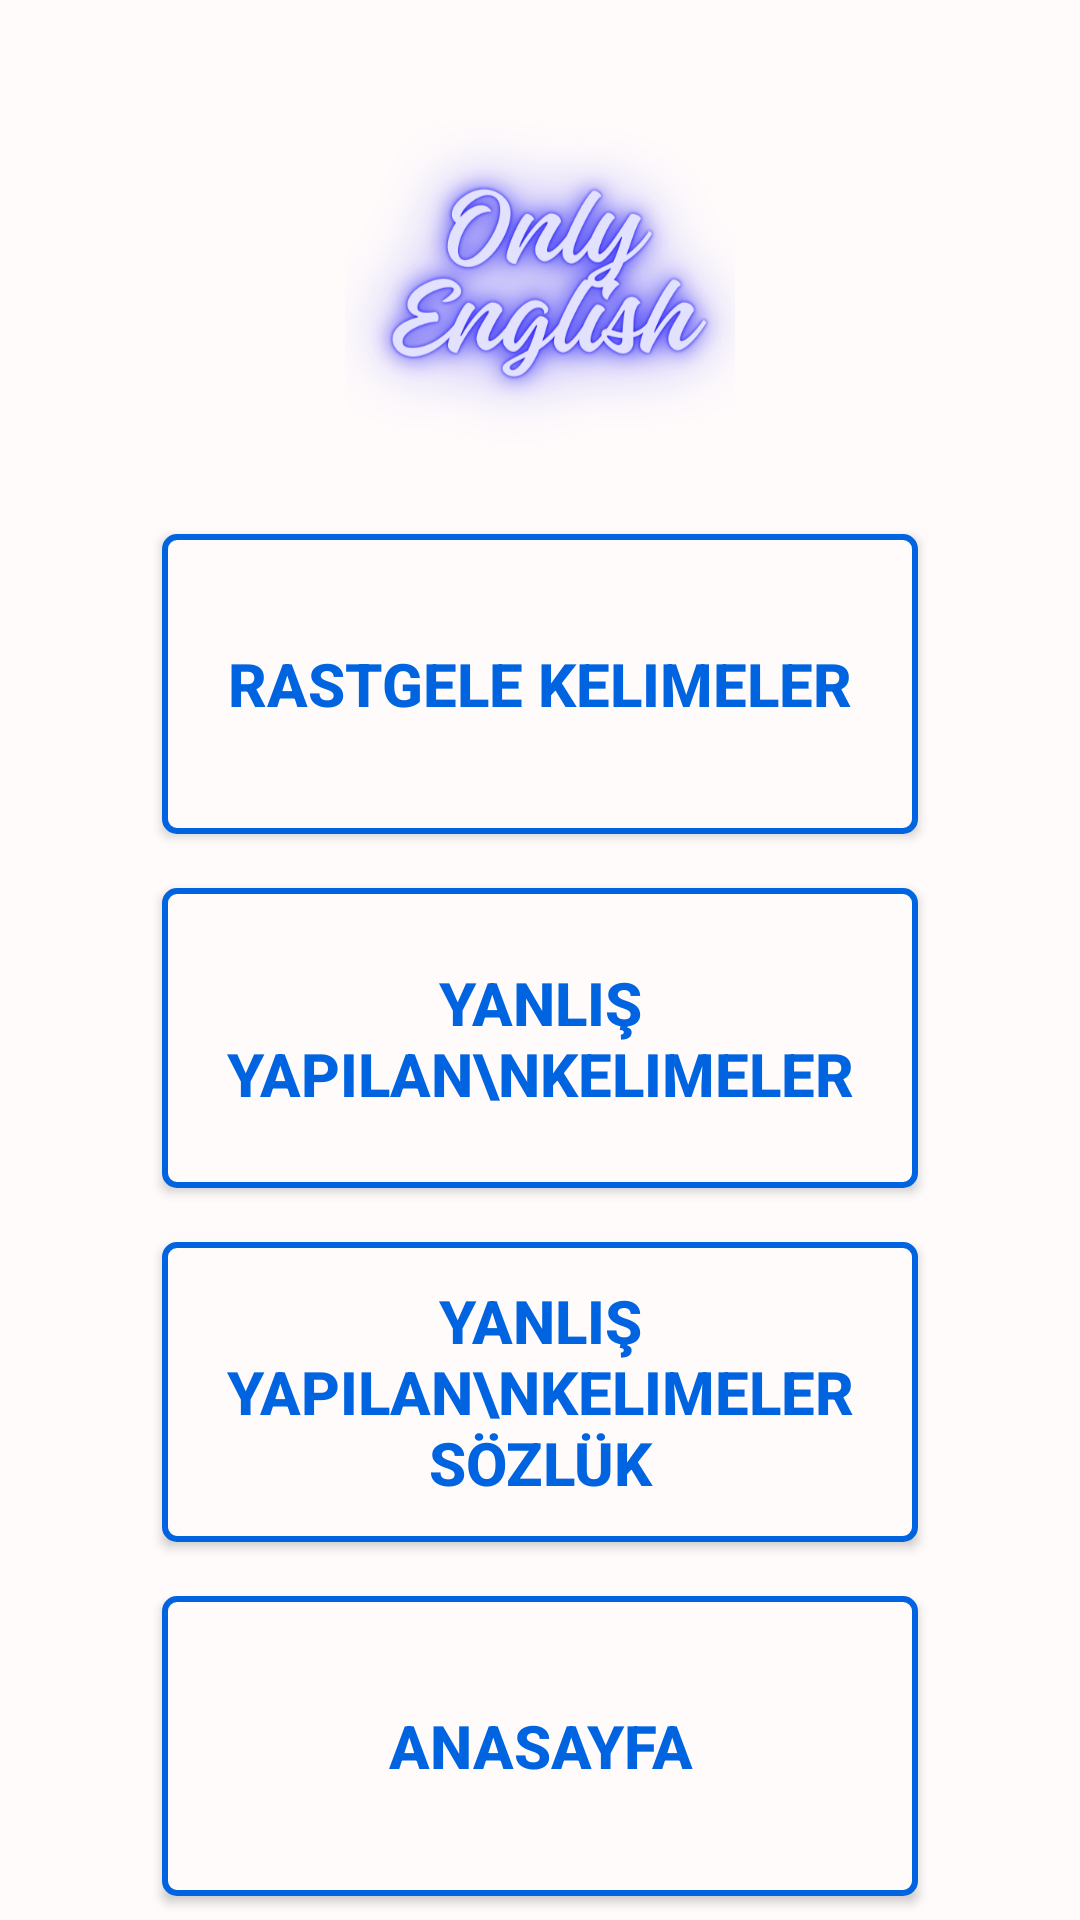

Android layout source for this screen:
<!-- AndroidManifest.xml: application theme Theme.Design.Light.NoActionBar -->
<!-- res/layout/fragment_kelime_kuiz_anasayfa.xml -->
<?xml version="1.0" encoding="utf-8"?>
<androidx.constraintlayout.widget.ConstraintLayout xmlns:android="http://schemas.android.com/apk/res/android"
    xmlns:app="http://schemas.android.com/apk/res-auto"
    xmlns:tools="http://schemas.android.com/tools"
    android:id="@+id/frameLayout7"
    android:background="@color/logorenk"
    android:layout_width="match_parent"
    android:layout_height="match_parent"
    tools:context=".KelimeKuizAnasayfa">

    <ImageView
        android:layout_width="130dp"
        android:layout_height="130dp"
        app:layout_constraintStart_toStartOf="parent"
        app:layout_constraintEnd_toEndOf="parent"
        app:layout_constraintTop_toTopOf="parent"
        android:background="@drawable/logo"
        android:layout_marginTop="30dp"
        android:id="@+id/logo"/>

    <Button
        android:layout_width="0dp"
        app:layout_constraintWidth_percent="0.7"
        android:layout_height="100dp"
        android:background="@drawable/kayitshape"
        app:layout_constraintStart_toStartOf="parent"
        app:layout_constraintEnd_toEndOf="parent"
        app:layout_constraintTop_toBottomOf="@id/logo"
        app:layout_constraintBottom_toTopOf="@id/butoniki"
        android:layout_marginTop="10dp"
        android:text="Rastgele Kelimeler"
        android:textStyle="bold"
        android:textColor="@color/butonmavisi"
        android:textSize="20dp"
        android:id="@+id/butonbir"/>

    <Button
        android:layout_width="0dp"
        app:layout_constraintWidth_percent="0.7"
        android:layout_height="100dp"
        app:layout_constraintStart_toStartOf="parent"
        app:layout_constraintEnd_toEndOf="parent"
        app:layout_constraintTop_toBottomOf="@id/butonbir"
        app:layout_constraintBottom_toTopOf="@id/butonuc"
        android:id="@+id/butoniki"
        android:textSize="20dp"
        android:textStyle="bold"
        android:background="@drawable/kayitshape"
        android:layout_marginTop="10dp"
        android:text="Yanlış yapılan\nKelimeler"
        android:textColor="@color/butonmavisi"/>

    <Button
        android:layout_width="0dp"
        app:layout_constraintWidth_percent="0.7"
        android:layout_height="100dp"
        app:layout_constraintBottom_toTopOf="@id/butondort"
        app:layout_constraintStart_toStartOf="parent"
        app:layout_constraintEnd_toEndOf="parent"
        app:layout_constraintTop_toBottomOf="@id/butoniki"
        android:id="@+id/butonuc"
        android:textSize="20dp"
        android:textStyle="bold"
        android:background="@drawable/kayitshape"
        android:layout_marginTop="10dp"
        android:text="Yanlış yapılan\nKelimeler SÖZLÜK"
        android:textColor="@color/butonmavisi"/>




    <Button
        android:layout_width="0dp"
        app:layout_constraintWidth_percent="0.7"
        android:layout_height="100dp"
        app:layout_constraintStart_toStartOf="parent"
        app:layout_constraintEnd_toEndOf="parent"
        app:layout_constraintTop_toBottomOf="@id/butonuc"
        app:layout_constraintBottom_toBottomOf="parent"
        android:id="@+id/butondort"
        android:textSize="20dp"
        android:background="@drawable/kayitshape"
        android:layout_marginTop="10dp"
        android:textStyle="bold"
        android:text="ANASAYFA"
        android:textColor="@color/butonmavisi"/>


</androidx.constraintlayout.widget.ConstraintLayout>
<!-- resources referenced by this layout -->
<resources>
  <color name="butonmavisi">#0064e0</color>
  <color name="logorenk">#fffbfb</color>
  <!-- drawable kayitshape (drawable) -->
  <?xml version="1.0" encoding="utf-8"?>
  <shape xmlns:android="http://schemas.android.com/apk/res/android">
      <solid android:color="@color/logorenk"/>
      <corners android:radius="4dp"/>
      <stroke android:color="@color/butonmavisi" android:width="2dp"/>
  </shape>
  <!-- drawable logo: png bitmap (drawable, 119696 bytes) -->
</resources>
